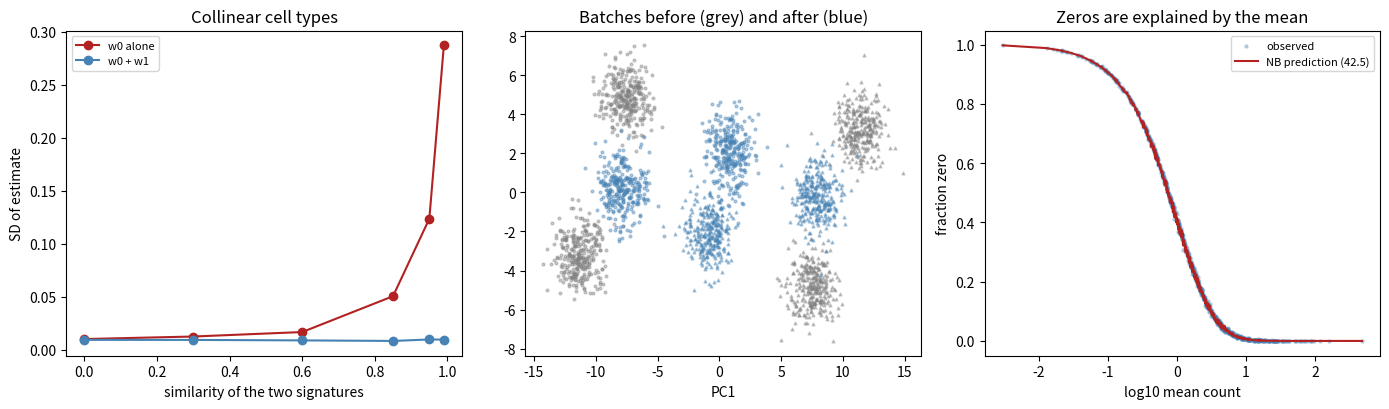

Generate this figure with matplotlib:
import os
import warnings

import numpy as np
import scipy.stats as st
import matplotlib

matplotlib.use("Agg")
import matplotlib.pyplot as plt
from scipy.optimize import nnls

warnings.filterwarnings("ignore")

MODULE_NAME = "42_deconvolution_and_integration"
OUT = os.path.join(os.environ.get("STATS_OUT", "results"), MODULE_NAME)
os.makedirs(OUT, exist_ok=True)


def header(t):
    print("\n" + "=" * 72); print(t); print("=" * 72)


rng = np.random.default_rng(42)

header("1. Recovering cell-type proportions from a mixture (42.1)-(42.2)")


def make_signatures(n_genes=600, n_types=5, similarity=0.0, seed=0):
    """Cell-type reference profiles. `similarity` makes two types alike,
    which is what happens with, say, CD4 and CD8 T cells."""
    r = np.random.default_rng(seed)
    S = np.exp(r.normal(3.0, 1.0, (n_genes, n_types)))
    if similarity > 0:
        # Types 0 and 1 are pulled toward each other.
        mid = (S[:, 0] + S[:, 1]) / 2
        S[:, 0] = (1 - similarity) * S[:, 0] + similarity * mid
        S[:, 1] = (1 - similarity) * S[:, 1] + similarity * mid
    return S


def deconvolve(y, S):
    """Eq. (42.2): non-negative least squares, then rescale to a simplex."""
    w, _ = nnls(S, y)
    return w / w.sum() if w.sum() > 0 else np.full(S.shape[1], 1 / S.shape[1])


S = make_signatures(seed=1)
n_types = S.shape[1]
true_w = np.array([0.40, 0.25, 0.15, 0.15, 0.05])
print(f"  {S.shape[0]} genes, {n_types} cell types\n")
print(f"  {'noise level':<14}" + "".join(f"{f'type {i}':>10}" for i in range(n_types))
      + f"{'mean |error|':>15}")
print(f"  {'TRUTH':<14}" + "".join(f"{w:>10.3f}" for w in true_w) + f"{'':>15}")
for noise in (0.02, 0.10, 0.30):
    est = []
    for _ in range(200):
        y = S @ true_w
        y = y * np.exp(rng.normal(0, noise, len(y)))      # multiplicative noise
        est.append(deconvolve(y, S))
    est = np.array(est)
    print(f"  {noise:<14.2f}" + "".join(f"{m:>10.3f}" for m in est.mean(0))
          + f"{np.abs(est.mean(0) - true_w).mean():>15.4f}")

print("""
  With a correct signature matrix, deconvolution is accurate and degrades
  gracefully with noise. Everything below is about what happens when one of
  its assumptions fails.""")

header("2. Similar cell types are collinear predictors")

print(f"  {'similarity of types 0 and 1':<30}{'corr(S0,S1)':>13}"
      f"{'SD of w0':>11}{'SD of w0+w1':>14}")
for sim in (0.0, 0.5, 0.85, 0.97):
    S2 = make_signatures(similarity=sim, seed=2)
    est = []
    for _ in range(300):
        y = S2 @ true_w
        y = y * np.exp(rng.normal(0, 0.10, len(y)))
        est.append(deconvolve(y, S2))
    est = np.array(est)
    r_ = np.corrcoef(S2[:, 0], S2[:, 1])[0, 1]
    print(f"  {sim:<30.2f}{r_:>13.3f}{est[:, 0].std():>11.4f}"
          f"{(est[:, 0] + est[:, 1]).std():>14.4f}")

print("""
  As the two signatures converge, the individual estimates become wildly
  unstable while their SUM stays precise. The data determines how much
  'type 0 or type 1' there is, and cannot split it.

  This is the collinearity behaviour of Module 11, and it has a practical
  consequence: report related cell types as a COMBINED fraction unless you can
  show the signatures are separable. A paper reporting a shift from CD4 to
  CD8 with a constant total is often reporting numerical instability.""")

header("3. Proportions cannot move independently")

S3 = make_signatures(seed=3)
# One cell type genuinely doubles; the others are untouched in absolute terms.
abs_ctrl = np.array([1000, 600, 400, 400, 150], float)
abs_case = abs_ctrl.copy(); abs_case[0] *= 2.0
res = {"ctrl": [], "case": []}
for _ in range(300):
    for lab, ab in (("ctrl", abs_ctrl), ("case", abs_case)):
        w = ab / ab.sum()
        y = S3 @ w * np.exp(rng.normal(0, 0.08, S3.shape[0]))
        res[lab].append(deconvolve(y, S3))
c0 = np.array(res["ctrl"]); c1 = np.array(res["case"])

print(f"  Only cell type 0 changed, and it DOUBLED in absolute abundance.\n")
print(f"  {'type':<8}{'absolute change':>18}{'proportion ctrl':>18}"
      f"{'proportion case':>18}{'apparent change':>18}")
for i in range(n_types):
    ab_ch = abs_case[i] / abs_ctrl[i]
    print(f"  {i:<8}{ab_ch:>18.2f}{c0[:, i].mean():>18.3f}{c1[:, i].mean():>18.3f}"
          f"{c1[:, i].mean()/c0[:, i].mean():>18.2f}")

print("""
  Four cell types did not change at all and every one of them appears to have
  fallen by about a quarter. That is closure (Topic 26), not biology.

  Deconvolution output is compositional and must be analysed as such: use
  log-ratios, or anchor to an absolute measurement such as total cell count
  per gram of tissue. Testing proportions directly with a t-test per cell type
  produces exactly the correlated false positives Module 36 demonstrates.""")

header("4. MNN-style correction, and the metric that can be gamed (42.3)")


def make_batches(n_per=300, n_genes=40, batch_shift=3.0, seed=0, shared=True):
    """Two batches, two cell types. If shared is False, type B exists in only
    one batch, which is what stops naive alignment being safe."""
    r = np.random.default_rng(seed)
    X, batch, ctype = [], [], []
    for b in (0, 1):
        types = (0, 1) if (shared or b == 0) else (0,)
        for t in types:
            n = n_per if shared else (n_per if t == 0 else n_per)
            centre = np.zeros(n_genes)
            centre[:5] = t * 4.0                              # biology
            centre = centre + b * batch_shift                 # technical
            X.append(r.normal(centre, 1.0, (n, n_genes)))
            batch += [b] * n; ctype += [t] * n
    return np.vstack(X), np.array(batch), np.array(ctype)


def mnn_correct(X, batch, k=20):
    """Eq. (42.3). Find mutual nearest neighbours across batches and subtract
    the average difference."""
    a, b = X[batch == 0], X[batch == 1]
    d = ((a[:, None, :] - b[None, :, :]) ** 2).sum(2)
    nn_a = np.argsort(d, axis=1)[:, :k]           # b-neighbours of each a
    nn_b = np.argsort(d, axis=0)[:k, :].T         # a-neighbours of each b
    pairs = [(i, j) for i in range(len(a)) for j in nn_a[i] if i in nn_b[j]]
    if not pairs:
        return X.copy()
    vec = np.mean([a[i] - b[j] for i, j in pairs], axis=0)
    out = X.copy()
    out[batch == 1] = out[batch == 1] + vec
    return out


def mixing(X, batch, k=25):
    """Fraction of each cell's neighbours from the other batch. 0.5 is ideal."""
    d = ((X[:, None, :] - X[None, :, :]) ** 2).sum(2)
    np.fill_diagonal(d, np.inf)
    nn = np.argsort(d, axis=1)[:, :k]
    return np.mean(batch[nn] != batch[:, None])


def bio_preserved(X, ctype):
    """Silhouette-like separation of the true cell types."""
    c0, c1 = X[ctype == 0], X[ctype == 1]
    between = np.linalg.norm(c0.mean(0) - c1.mean(0))
    within = (c0.std(0).mean() + c1.std(0).mean()) / 2
    return between / within


X, batch, ctype = make_batches(seed=5)
Xc = mnn_correct(X, batch)
# An "integration" that destroys everything: project out all variation.
X_over = X - X.mean(0)
X_over = X_over * 0.02 + rng.normal(0, 0.5, X_over.shape)

print(f"  {'state':<28}{'batch mixing':>15}{'biology preserved':>20}")
for lab, D in (("before correction", X), ("MNN corrected (42.3)", Xc),
               ("aggressive over-correction", X_over)):
    print(f"  {lab:<28}{mixing(D, batch):>15.3f}{bio_preserved(D, ctype):>20.2f}")

print("""
  Read the two columns together, never one alone. The over-corrected version
  has the BEST mixing score of the three, and it achieved that by deleting the
  biology.

  Any integration strong enough to remove all batch signal will remove biology
  correlated with batch. Report a mixing metric AND a biology-preservation
  metric, and if your design is confounded no correction can separate them
  (Module 19).""")

header("5. Mutual nearest neighbours protects against forced alignment")

Xu, bu, cu = make_batches(seed=6, shared=False)
Xu_c = mnn_correct(Xu, bu)
only_in_0 = (cu == 1)
print(f"  Cell type 1 appears in batch 0 only ({only_in_0.sum()} cells).\n")
print(f"  {'':<26}{'mixing':>10}{'type-1 cells pulled toward batch 1':>38}")
for lab, D in (("before", Xu), ("MNN corrected", Xu_c)):
    d_to_b1 = np.linalg.norm(D[only_in_0].mean(0) - D[bu == 1].mean(0))
    print(f"  {lab:<26}{mixing(D, bu):>10.3f}{d_to_b1:>38.2f}")

print("""
  The mutual criterion is what makes this safe. A cell in batch 0 with no
  counterpart in batch 1 will rarely be part of a RECIPROCAL nearest-neighbour
  pair, so it contributes little to the correction vector.

  Methods that align batches globally, by matching distributions rather than
  cells, have no such protection and will happily map a population that exists
  in one batch onto an unrelated population in the other. Check what happens
  to batch-specific populations before trusting any integration.""")

header("6. Testing for zero-inflation instead of assuming it (42.4)-(42.5)")


def nb_zero_prob(mu, disp):
    """Eq. (42.5): P(Y=0) under a negative binomial."""
    size = 1.0 / disp
    return (size / (size + mu)) ** size


def simulate_umi(n_cells=1500, n_genes=800, disp=0.25, pi_extra=0.0, seed=0):
    r = np.random.default_rng(seed)
    mu = np.exp(r.normal(0.5, 1.6, n_genes))
    size = 1.0 / disp
    lam = r.gamma(size, mu / size, (n_cells, n_genes))
    y = r.poisson(lam)
    if pi_extra > 0:
        y = y * (r.random(y.shape) > pi_extra)           # true dropout
    return y, mu


print(f"  {'data':<34}{'mean obs zeros':>17}{'NB predicts':>14}{'excess':>10}")
for lab, pi_x in (("plain NB (no inflation)", 0.0),
                  ("NB + 20% true dropout", 0.20)):
    y, mu = simulate_umi(pi_extra=pi_x, seed=17)
    obs = (y == 0).mean(0)
    mu_hat = y.mean(0)
    v = y.var(0)
    disp_hat = np.clip((v - mu_hat) / np.maximum(mu_hat ** 2, 1e-9), 1e-3, 10)
    pred = nb_zero_prob(mu_hat, disp_hat)
    print(f"  {lab:<34}{obs.mean():>17.3f}{pred.mean():>14.3f}"
          f"{obs.mean()-pred.mean():>10.3f}")

print("""
  When the data really is negative binomial, the observed zeros match the NB
  prediction, and fitting an extra inflation parameter would be fitting noise.
  When there IS extra dropout, the excess shows up plainly.

  This is a diagnostic anyone can run in three lines, and it is the reason the
  scRNA-seq field moved away from zero-inflated models for UMI data. The
  zeros were never unexplained; they are what a small mean produces.""")

header("6b. What fitting an unnecessary zero-inflation costs")

print("""  Data has NO zero-inflation. Forcing a ZI parameter anyway, by
  attributing every zero beyond the POISSON expectation to dropout:
""")
print(f"  {'dispersion':<14}{'Q1':>10}{'Q2':>10}{'Q3':>10}{'Q4':>10}"
      f"{'worst gene':>12}")
for dsp in (0.25, 0.80, 2.00):
    y, mu = simulate_umi(pi_extra=0.0, disp=dsp, seed=23)
    mu_hat = y.mean(0)
    obs0 = (y == 0).mean(0)
    pi_forced = np.clip(obs0 - np.exp(-mu_hat), 0, 0.95)
    mu_zinb = mu_hat / (1 - pi_forced)
    q = np.quantile(mu, np.linspace(0, 1, 5))
    cells = ""
    for i in range(4):
        m = (mu >= q[i]) & (mu <= q[i + 1])
        cells += f"{(mu_zinb[m]/mu[m]).mean():>9.2f}x"
    print(f"  {dsp:<14.2f}{cells}{(mu_zinb/mu).max():>11.2f}x")
print("  (expression quartiles, Q1 lowest; each cell is the mean inflation "
      "factor)")

print("""
  Read along a row first. The inflation is worst in the MIDDLE of the
  expression range, not at the bottom. Very low-expressed genes have few
  counts under either model, so the Poisson and NB zero predictions nearly
  agree and little is misattributed. Very high-expressed genes have almost no
  zeros at all. In between, the NB produces many more zeros than a Poisson
  would, and every one of those gets blamed on dropout.

  Now read down the columns. The size of the error is set by the DISPERSION,
  because dispersion is what creates the extra zeros in the first place. At
  dispersion 2.0 the typical mid-range gene's mean is inflated by nearly half,
  and the worst gene by two thirds.

  Test first (eq. 42.5). Model dropout only if the excess is there, and expect
  the answer to depend on the protocol: plate-based and read-based assays
  behave differently from UMI ones.""")

header("7. Communication scores and the null they are tested against (42.6)")

n_cells, n_types = 2000, 4
r = rng
ctype_cc = r.integers(0, n_types, n_cells)
# Ligand and receptor expression depend ONLY on cell type abundance and a
# shared technical factor. There is no communication in this simulation.
depth = r.lognormal(0, 0.4, n_cells)
lig = r.poisson(np.exp(1.2 + 0.4 * ctype_cc) * depth)
rec = r.poisson(np.exp(1.0 + 0.3 * ctype_cc) * depth)

def comm_score(lig, rec, ctype, a, b):
    return lig[ctype == a].mean() * rec[ctype == b].mean()        # eq. (42.6)

obs = {(a, b): comm_score(lig, rec, ctype_cc, a, b)
       for a in range(n_types) for b in range(n_types)}
null = {k: [] for k in obs}
for _ in range(400):
    perm = r.permutation(ctype_cc)
    for k in obs:
        null[k].append(comm_score(lig, rec, perm, *k))
sig = {k: (1 + np.sum(np.array(v) >= obs[k])) / 401 for k, v in null.items()}
n_sig = sum(p < 0.05 for p in sig.values())

print(f"  {n_types}x{n_types} = {len(obs)} sender-receiver pairs, NO communication simulated")
print(f"  pairs called significant by label permutation: {n_sig}")
print(f"\n  {'pair':<12}{'score':>12}{'permutation p':>16}")
for k in sorted(obs, key=lambda k: -obs[k])[:5]:
    print(f"  {str(k):<12}{obs[k]:>12.1f}{sig[k]:>16.4f}")

print("""
  There is no signalling anywhere in this simulation. Ligand and receptor
  levels rise with cell-type index and with sequencing depth, and that is
  enough to produce significant 'interactions'.

  Two reasons. The score in (42.6) is a product of expression magnitudes, so
  abundant ligands and abundant cell types dominate it. And permuting cell
  labels asks 'is this pair unusual for these cell types', which is not the
  same question as 'do these cells communicate'.

  Treat communication output as a ranked hypothesis list. A claim of signalling
  needs perturbation evidence, not a permutation p-value.""")

fig, ax = plt.subplots(1, 3, figsize=(14, 4.2))

sims = [0.0, 0.3, 0.6, 0.85, 0.95, 0.99]
sd_ind, sd_sum = [], []
for sim in sims:
    S2 = make_signatures(similarity=sim, seed=2)
    e = np.array([deconvolve(S2 @ true_w * np.exp(rng.normal(0, 0.1, S2.shape[0])), S2)
                  for _ in range(150)])
    sd_ind.append(e[:, 0].std()); sd_sum.append((e[:, 0] + e[:, 1]).std())
ax[0].plot(sims, sd_ind, "o-", color="firebrick", label="w0 alone")
ax[0].plot(sims, sd_sum, "o-", color="steelblue", label="w0 + w1")
ax[0].set_xlabel("similarity of the two signatures"); ax[0].set_ylabel("SD of estimate")
ax[0].set_title("Collinear cell types"); ax[0].legend(fontsize=8)

for lab, D, colour in (("before", X, "grey"), ("MNN", Xc, "steelblue")):
    Zp = (D - D.mean(0)) @ np.linalg.svd(D - D.mean(0), full_matrices=False)[2][:2].T
    ax[1].scatter(Zp[batch == 0, 0], Zp[batch == 0, 1], s=4, alpha=0.4, color=colour)
    ax[1].scatter(Zp[batch == 1, 0], Zp[batch == 1, 1], s=4, alpha=0.4,
                  color=colour, marker="^")
ax[1].set_title("Batches before (grey) and after (blue)")
ax[1].set_xlabel("PC1")

y0, mu0 = simulate_umi(pi_extra=0.0, seed=31)
mh = y0.mean(0); vv = y0.var(0)
dh = np.clip((vv - mh) / np.maximum(mh ** 2, 1e-9), 1e-3, 10)
ax[2].scatter(np.log10(mh + 1e-3), (y0 == 0).mean(0), s=5, alpha=0.3,
              color="steelblue", label="observed")
o = np.argsort(mh)
ax[2].plot(np.log10(mh[o] + 1e-3), nb_zero_prob(mh[o], dh[o]), color="firebrick",
           lw=1.5, label="NB prediction (42.5)")
ax[2].set_xlabel("log10 mean count"); ax[2].set_ylabel("fraction zero")
ax[2].set_title("Zeros are explained by the mean"); ax[2].legend(fontsize=8)

fig.tight_layout()
fig.savefig(os.path.join(OUT, "deconvolution_integration.png"), dpi=110)
plt.close(fig)
print(f"\nFigure written to {os.path.join(OUT, 'deconvolution_integration.png')}")

# ---- YOUR CODE HERE ----------------------------------------------------


# ---- SOLUTION (uncomment to check) -------------------------------------
# S_true = make_signatures(seed=11)
# print(f"  {'reference used':<34}" +
#       "".join(f"{f'type {i}':>9}" for i in range(n_types)) + f"{'mean |err|':>13}")
# print(f"  {'TRUTH':<34}" + "".join(f"{w:>9.3f}" for w in true_w) + f"{'':>13}")
# for lab, pert in (("correct reference", 0.0), ("mildly wrong platform", 0.25),
#                   ("wrong tissue", 0.8)):
#     r2 = np.random.default_rng(12)
#     S_used = S_true * np.exp(r2.normal(0, pert, S_true.shape))
#     est = np.array([deconvolve(S_true @ true_w *
#                                np.exp(r2.normal(0, 0.08, S_true.shape[0])), S_used)
#                     for _ in range(200)])
#     print(f"  {lab:<34}" + "".join(f"{m:>9.3f}" for m in est.mean(0))
#           + f"{np.abs(est.mean(0)-true_w).mean():>13.4f}")
#
# # The estimates degrade steadily and, importantly, they degrade SILENTLY:
# # NNLS always returns proportions that sum to one and always looks like a
# # plausible answer. There is no residual diagnostic in the standard output
# # that screams "wrong reference".
# #
# # The check worth running is the residual: compare the observed bulk profile
# # against S @ w_hat. A reference that does not fit leaves structured, not
# # random, residuals. Always report that fit, and always match the reference
# # platform and tissue.

# ---- YOUR CODE HERE ----------------------------------------------------


# ---- SOLUTION (uncomment to check) -------------------------------------
# def confounded_batches(confound, seed=0, n_per=300, n_genes=40):
#     r = np.random.default_rng(seed)
#     X, b_, c_ = [], [], []
#     for b in (0, 1):
#         for t in (0, 1):
#             # When confounded, batch 0 is almost all type 0 and vice versa.
#             n = int(n_per * (0.9 if (b == t) else 0.1)) if confound else n_per
#             if n == 0: continue
#             centre = np.zeros(n_genes); centre[:5] = t * 4.0
#             centre = centre + b * 3.0
#             X.append(r.normal(centre, 1.0, (n, n_genes)))
#             b_ += [b] * n; c_ += [t] * n
#     return np.vstack(X), np.array(b_), np.array(c_)
#
# print(f"  {'design':<22}{'state':<18}{'mixing':>10}{'biology kept':>15}")
# for lab, cf in (("balanced", False), ("confounded", True)):
#     Xb, bb, cb = confounded_batches(cf, seed=21)
#     Xbc = mnn_correct(Xb, bb)
#     for st_, D in (("before", Xb), ("after MNN", Xbc)):
#         print(f"  {lab:<22}{st_:<18}{mixing(D, bb):>10.3f}"
#               f"{bio_preserved(D, cb):>15.2f}")
#
# # On the balanced design, correction improves mixing and leaves the biology
# # intact. On the confounded design, correction improves mixing by destroying
# # the biological separation, because the batch difference and the biological
# # difference are the same direction in the data.
# #
# # The mixing metric improves in BOTH cases. If you reported only mixing, the
# # confounded design would look like the bigger success. This is why Module 19
# # insists that confounding is a design failure with no analytical remedy, and
# # why the two metrics must always be read as a pair.

# ---- YOUR CODE HERE ----------------------------------------------------


# ---- SOLUTION (uncomment to check) -------------------------------------
# print(f"  {'protocol':<34}{'obs zeros':>12}{'NB predicts':>13}{'excess':>9}"
#       f"{'verdict':>16}")
# for lab, pi_x, disp in (("UMI, well behaved", 0.00, 0.25),
#                         ("UMI, high dispersion", 0.00, 0.80),
#                         ("read-based, real dropout", 0.25, 0.25),
#                         ("severe dropout", 0.50, 0.25)):
#     y, mu = simulate_umi(pi_extra=pi_x, disp=disp, seed=41)
#     obs = (y == 0).mean(0).mean()
#     mh = y.mean(0); vv = y.var(0)
#     dh = np.clip((vv - mh) / np.maximum(mh ** 2, 1e-9), 1e-3, 20)
#     pred = nb_zero_prob(mh, dh).mean()
#     exc = obs - pred
#     print(f"  {lab:<34}{obs:>12.3f}{pred:>13.3f}{exc:>9.3f}"
#           f"{('inflated' if exc > 0.02 else 'no inflation'):>16}")
#
# # The diagnostic separates the cases correctly, and note the second row in
# # particular: high dispersion produces MANY zeros, and the NB still predicts
# # them. Lots of zeros is not evidence of zero-inflation. Only zeros in excess
# # of what the fitted mean-variance relationship predicts are.
# #
# # That distinction is the whole argument. The scRNA-seq literature spent
# # years treating "mostly zeros" as self-evident proof of a dropout process,
# # when the negative binomial had already accounted for them. Estimate the
# # dispersion first, then ask what is left over.
